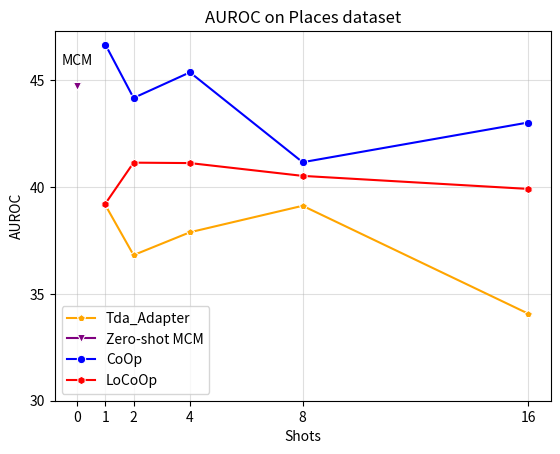

Recreate this plot in Python.
import seaborn as sns
import matplotlib.pyplot as plt
plt.figure(dpi=500)
x = [0, 1, 2, 4, 8, 16]

CoOp = [46.68, 44.18, 45.38, 41.17, 43.03]
LoCoOp = [39.23, 41.15, 41.13, 40.53, 39.92]
Dual = [39.16, 36.82, 37.89, 39.13, 34.08]
MCM = [44.76]

#tipkclx = [65.3, 66.7, 67.3, 69.5, 71]
#tipkcl = [67.27, 68.19, 69.31, 70.46, 71.81]
ours = []
color_list = ['red', 'blue', 'green', 'yellow', 'orange', 'purple', 'pink', 'brown', 'black', 'gray']
marker_list = ['o', 'x', '+', '*', '^', 'v', '<', '>', 'p', 'h']

sns.lineplot(x=x[1:], y=Dual, color='orange', marker='p', label='Tda_Adapter')
sns.lineplot(x=x[0:1], y=MCM, color='purple', marker='v', label='Zero-shot MCM')
sns.lineplot(x=x[1:], y=CoOp, color='blue', marker='o', label='CoOp')
sns.lineplot(x=x[1:], y=LoCoOp, color='red', marker='h', label='LoCoOp')
# sns.lineplot(x=x[1:], y=tipkclx, color='orange', marker='p', label='Tip-Adapter+KCL*')
# sns.lineplot(x=x[1:], y=tipkcl, color='purple', marker='v', label='Tip-Adapter+KCL')

plt.annotate("MCM", xy=(0, 44.76), textcoords="offset points", xytext=(0, 15), ha='center')

plt.grid(alpha=0.4)
plt.yticks([30, 35, 40, 45])
plt.xticks([0, 1, 2, 4, 8, 16])
plt.grid(alpha=0.4)
plt.xlabel('Shots')
plt.ylabel('AUROC')
plt.title('AUROC on Places dataset')
plt.savefig('./places_free_auroc.png')